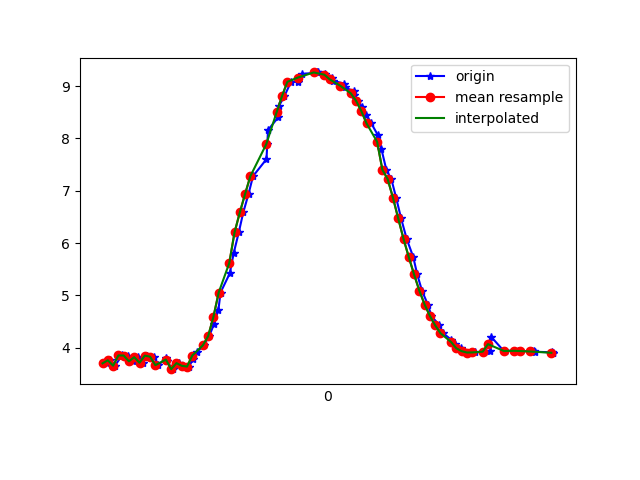

Data behind this chart, as committed beside it:
1617669458017, 365094656417104, 3.7014232, -1.475713, 8.95331
1617669458028, 365094675647874, 3.759, -1.484, 8.928
1617669458047, 365094694878644, 3.658, -1.481, 8.97
1617669458074, 365094714109414, 3.853, -1.537, 8.879
1617669458097, 365094733340184, 3.851, -1.534, 8.88
1617669458114, 365094752570954, 3.74, -1.609, 8.914
1617669458135, 365094771801724, 3.819, -1.622, 8.878
1617669458153, 365094791032494, 3.714, -1.633, 8.921
1617669458170, 365094810263264, 3.848, -1.771, 8.837
1617669458196, 365094829494034, 3.829, -1.792, 8.841
1617669458211, 365094848724804, 3.667, -1.845, 8.899
1617669458241, 365094867955574, 3.804, -1.882, 8.833
1617669458244, 365094887186344, 3.741, -1.883, 8.86
1617669458265, 365094906417114, 3.59, -1.924, 8.913
1617669458288, 365094925647884, 3.705, -1.929, 8.865
1617669458301, 365094944878654, 3.654, -1.936, 8.885
1617669458328, 365094964109424, 3.64, -1.522, 8.971
1617669458343, 365094983340194, 3.79, -1.926, 8.83
1617669458357, 365095002570964, 3.913, -1.815, 8.8
1617669458383, 365095021801734, 4.046, -1.7, 8.763
1617669458404, 365095041032504, 4.221, -1.612, 8.696
1617669458422, 365095060263274, 4.451, -1.532, 8.595
1617669458439, 365095079494044, 4.729, -1.394, 8.47
1617669458447, 365095098724814, 5.055, -1.193, 8.31
1617669458482, 365095117955584, 5.423, -1.007, 8.101
1617669458497, 365095137186354, 5.814, -0.8901, 7.839
1617669458516, 365095156417124, 6.205, -0.7993, 7.543
1617669458533, 365095175647894, 6.586, -0.6489, 7.228
1617669458553, 365095194878664, 6.941, -0.4509, 6.904
1617669458570, 365095214109434, 7.28, -0.2589, 6.556
1617669458621, 365095233340204, 7.605, -0.1155, 6.18
1617669458624, 365095252570974, 7.898, 0.008944, 5.802
1617669458627, 365095271801744, 8.164, 0.1598, 5.419
1617669458665, 365095291032514, 8.402, 0.3243, 5.034
1617669458668, 365095310263284, 8.619, 0.5031, 4.636
1617669458689, 365095329494054, 8.813, 0.689, 4.231
1617669458714, 365095348724824, 9.083, 0.9414, 3.557
1617669458741, 365095367955594, 9.088, 1.12, 3.491
1617669458746, 365095387186364, 9.174, 1.344, 3.173
1617669458754, 365095406417134, 9.232, 1.563, 2.893
1617669458814, 365095425647904, 9.263, 1.765, 2.67
1617669458817, 365095444878674, 9.262, 1.967, 2.526
1617669458844, 365095464109444, 9.237, 2.173, 2.447
1617669458846, 365095483340214, 9.202, 2.351, 2.416
1617669458871, 365095502570984, 9.159, 2.482, 2.447
1617669458874, 365095521801754, 9.106, 2.579, 2.544
1617669458916, 365095541032524, 9.044, 2.636, 2.701
1617669458918, 365095560263294, 8.976, 2.647, 2.909
1617669458952, 365095579494064, 8.905, 2.606, 3.155
1617669458954, 365095598724834, 8.825, 2.51, 3.444
1617669458967, 365095617955604, 8.724, 2.374, 3.78
1617669458984, 365095637186374, 8.598, 2.211, 4.15
1617669458999, 365095656417144, 8.456, 2.016, 4.525
1617669459018, 365095675647914, 8.289, 1.781, 4.915
1617669459042, 365095694878684, 8.072, 1.534, 5.342
1617669459056, 365095714109454, 7.805, 1.308, 5.78
1617669459075, 365095733340224, 7.402, 0.323, 6.415
1617669459094, 365095752570994, 7.224, 0.8346, 6.57
1617669459112, 365095771801764, 6.869, 0.5894, 6.965
1617669459131, 365095791032534, 6.471, 0.4038, 7.349
1617669459152, 365095810263304, 6.081, 0.2543, 7.681
... 28 more rows
